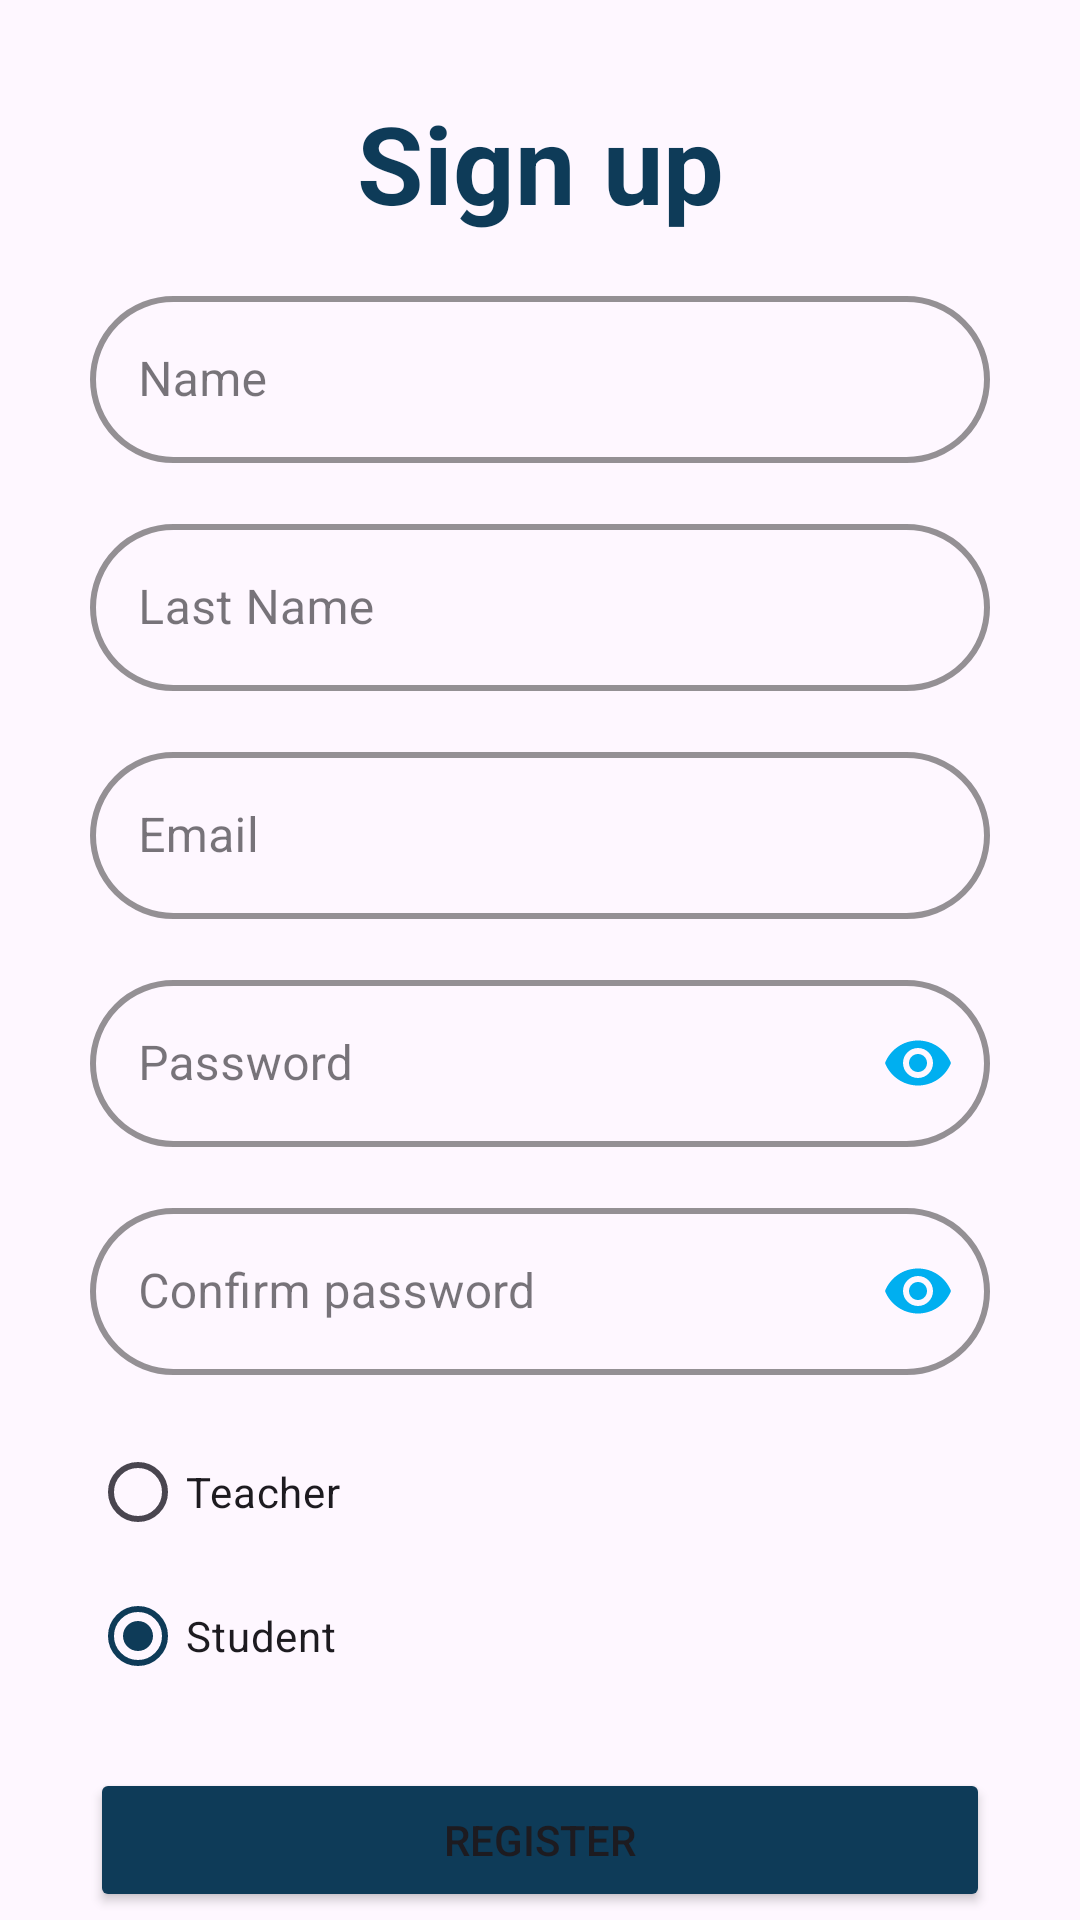

Here is an Android app screen rendered from its layout file. Give the layout XML and the strings, colors and styles it references.
<!-- AndroidManifest.xml: application theme Theme.Login2 -->
<!-- res/layout/signup.xml -->
<?xml version="1.0" encoding="utf-8"?>
<androidx.core.widget.NestedScrollView xmlns:android="http://schemas.android.com/apk/res/android"
    xmlns:app="http://schemas.android.com/apk/res-auto"
    xmlns:tools="http://schemas.android.com/tools"
    android:layout_width="match_parent"
    android:layout_height="wrap_content"
    android:fillViewport="true"
    tools:context=".SignUp">

    <LinearLayout
        android:layout_width="fill_parent"
        android:layout_height="match_parent"
        android:gravity="center"
        android:orientation="vertical"
        android:layout_margin="30dp">

                <TextView
                    android:layout_width="match_parent"
                    android:layout_height="wrap_content"
                    android:text="@string/signup"
                    android:textAlignment="center"
                    android:textColor="@color/darkblue"
                    android:textSize="36sp"
                    android:textStyle="bold" />

                <com.google.android.material.textfield.TextInputLayout
                    style="@style/OutlinedRoundedBox"
                    android:layout_width="match_parent"
                    android:layout_height="wrap_content"
                    android:layout_marginTop="15dp"
                    android:autofillHints="firstname"
                    android:hint="@string/firstname"
                    app:boxStrokeColor="@color/blue"
                    app:boxStrokeWidth="2dp"
                    app:hintTextColor="@color/blue"
                    app:startIconTint="@color/blue">

                    <com.google.android.material.textfield.TextInputEditText
                        android:id="@+id/firstname"
                        android:layout_width="match_parent"
                        android:layout_height="match_parent"
                        android:inputType="textPersonName" />

                </com.google.android.material.textfield.TextInputLayout>

                <com.google.android.material.textfield.TextInputLayout
                    style="@style/OutlinedRoundedBox"
                    android:layout_width="match_parent"
                    android:layout_height="wrap_content"
                    android:layout_marginTop="15dp"
                    android:autofillHints="emailAddress"
                    android:hint="@string/lastname"
                    app:boxStrokeColor="@color/blue"
                    app:boxStrokeWidth="2dp"
                    app:hintTextColor="@color/blue"
                    app:startIconTint="@color/blue">

                    <com.google.android.material.textfield.TextInputEditText
                        android:id="@+id/lastname"
                        android:layout_width="match_parent"
                        android:layout_height="match_parent"
                        android:inputType="textPersonName" />

                </com.google.android.material.textfield.TextInputLayout>

                <com.google.android.material.textfield.TextInputLayout
                    style="@style/OutlinedRoundedBox"
                    android:layout_width="match_parent"
                    android:layout_height="wrap_content"
                    android:layout_marginTop="15dp"
                    android:autofillHints="emailAddress"
                    android:hint="@string/user"
                    app:boxStrokeColor="@color/blue"
                    app:boxStrokeWidth="2dp"
                    app:hintTextColor="@color/blue"
                    app:startIconDrawable="@drawable/baseline_person_24"
                    app:startIconTint="@color/blue">

                    <com.google.android.material.textfield.TextInputEditText
                        android:id="@+id/signupUser"
                        android:layout_width="match_parent"
                        android:layout_height="match_parent"
                        android:inputType="textEmailAddress" />

                </com.google.android.material.textfield.TextInputLayout>

                <com.google.android.material.textfield.TextInputLayout
                    style="@style/OutlinedRoundedBox"
                    android:layout_width="match_parent"
                    android:layout_height="wrap_content"
                    android:layout_marginTop="15dp"
                    android:autofillHints="password"
                    android:hint="@string/pass"
                    app:boxStrokeColor="@color/blue"
                    app:boxStrokeWidth="2dp"
                    app:hintTextColor="@color/blue"
                    app:passwordToggleEnabled="true"
                    app:passwordToggleTint="@color/blue"
                    app:startIconDrawable="@drawable/baseline_lock_24"
                    app:startIconTint="@color/blue">

                    <com.google.android.material.textfield.TextInputEditText
                        android:id="@+id/signupPass"
                        android:layout_width="match_parent"
                        android:layout_height="match_parent"
                        android:inputType="textPassword" />

                </com.google.android.material.textfield.TextInputLayout>


                <com.google.android.material.textfield.TextInputLayout
                    style="@style/OutlinedRoundedBox"
                    android:layout_width="match_parent"
                    android:layout_height="wrap_content"
                    android:layout_marginTop="15dp"
                    android:autofillHints="password"
                    android:hint="@string/confirmpass"
                    app:boxStrokeColor="@color/blue"
                    app:boxStrokeWidth="2dp"
                    app:hintTextColor="@color/blue"
                    app:passwordToggleEnabled="true"
                    app:passwordToggleTint="@color/blue"
                    app:startIconTint="@color/blue">

                    <com.google.android.material.textfield.TextInputEditText
                        android:id="@+id/confPass"
                        android:layout_width="match_parent"
                        android:layout_height="match_parent"
                        android:inputType="textPassword" />

                </com.google.android.material.textfield.TextInputLayout>

                <RadioGroup
                    android:layout_width="match_parent"
                    android:layout_height="wrap_content"
                    android:layout_marginTop="15dp">

                    <RadioButton
                        android:id="@+id/teacher"
                        android:layout_width="wrap_content"
                        android:layout_height="wrap_content"
                        android:text="@string/teacher" />

                    <RadioButton
                        android:id="@+id/student"
                        android:layout_width="wrap_content"
                        android:layout_height="wrap_content"
                        android:checked="true"
                        android:text="@string/student" />

                </RadioGroup>

                <Button
                    android:id="@+id/reg_button"
                    android:layout_width="match_parent"
                    android:layout_height="wrap_content"
                    android:layout_marginTop="20dp"
                    android:backgroundTint="@color/darkblue"
                    android:text="@string/register"
                    app:cornerRadius="20dp" />

            <Button
                android:id="@+id/backLogin"
                android:layout_width="match_parent"
                android:layout_height="wrap_content"
                android:backgroundTint="@color/blue"
                android:text="@string/backtologin" />

        </LinearLayout>

</androidx.core.widget.NestedScrollView>
<!-- resources referenced by this layout -->
<resources>
  <color name="blue">#00aff0</color>
  <color name="darkblue">#0e3b58</color>
  <string name="backtologin">Back to login</string>
  <string name="confirmpass">Confirm password</string>
  <string name="firstname">Name</string>
  <string name="lastname">Last Name</string>
  <string name="pass">Password</string>
  <string name="register">Register</string>
  <string name="signup">Sign up</string>
  <string name="student">Student</string>
  <string name="teacher">Teacher</string>
  <string name="user">Email</string>
  <style name="OutlinedRoundedBox" parent="Widget.MaterialComponents.TextInputLayout.OutlinedBox">
          <item name="shapeAppearanceOverlay">@style/ShapeAppearanceOverlay.MyApp.TextInputLayout.Rounded</item>
      </style>
  <style name="Theme.Login2" parent="Base.Theme.Login2" />
  <style name="ShapeAppearanceOverlay.MyApp.TextInputLayout.Rounded" parent="">
          <item name="cornerFamily">rounded</item>
          <item name="cornerSize">30dp</item>
      </style>
  <style name="Base.Theme.Login2" parent="Theme.Material3.DayNight.NoActionBar">
          
          <item name="colorPrimary">@color/darkblue</item>
      </style>
</resources>
